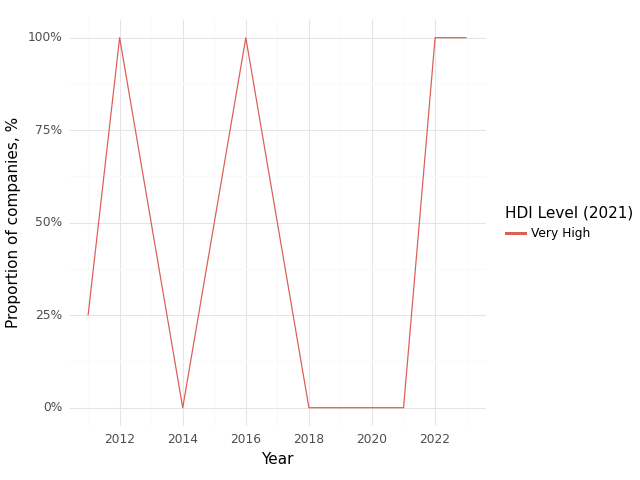

The file beside this chart, header and first rows:
, Year, HDI Level (2021), Climate, Health, Intersection
0, 2011, Very High, 0.75, 0.75, 0.25
1, 2012, Very High, 1.0, 1.0, 1.0
2, 2013, Very High, 1.0, 1.0, 0.5
3, 2014, Very High, 1.0, 1.0, 0.0
4, 2016, Very High, 1.0, 1.0, 1.0
5, 2017, Very High, 0.5, 0.5, 0.5
6, 2018, Very High, 1.0, 1.0, 0.0
7, 2019, Very High, 0.5, 0.5, 0.0
8, 2020, Very High, 1.0, 1.0, 0.0
9, 2021, Very High, 1.0, 1.0, 0.0
10, 2022, Very High, 1.0, 1.0, 1.0
11, 2023, Very High, 1.0, 1.0, 1.0
